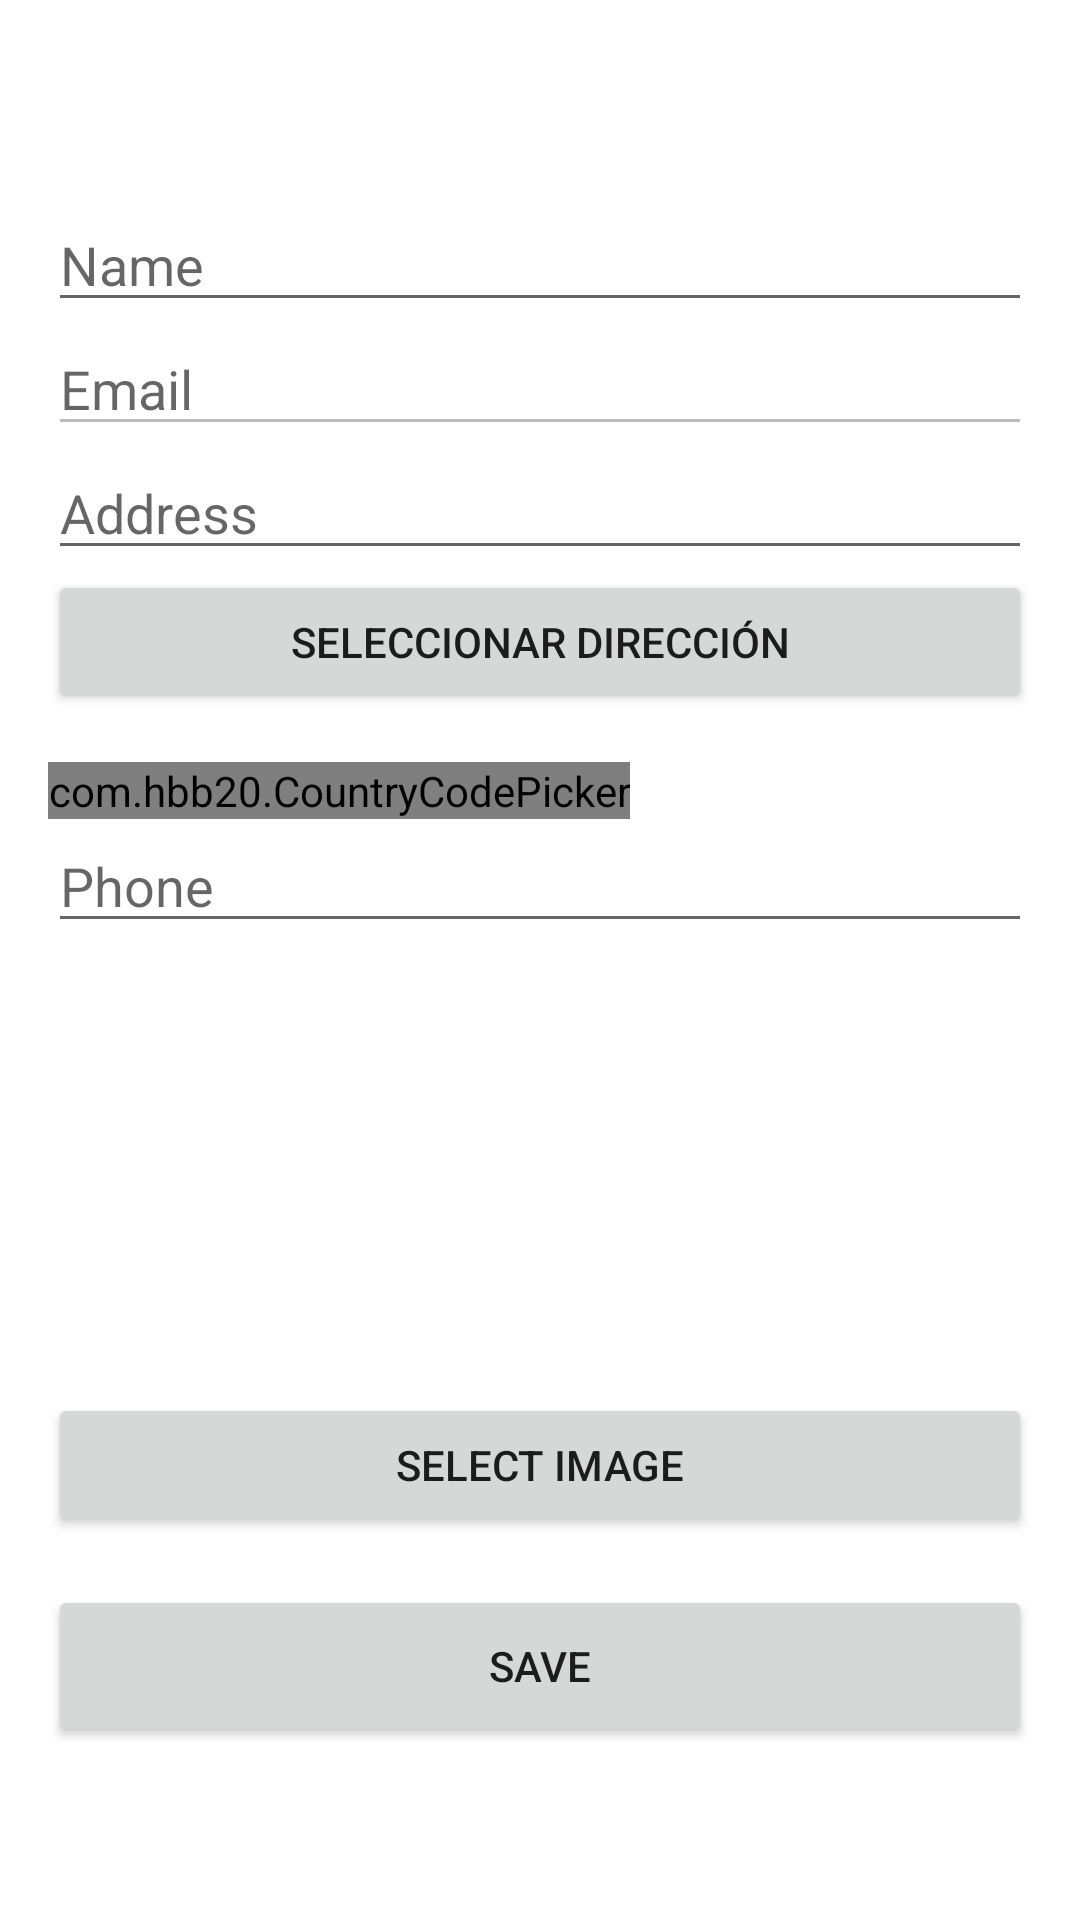

The Android layout XML behind this screen, and the referenced resources:
<!-- AndroidManifest.xml: application theme Theme.Ceca_GuillermoIMDbAPP.NoActionBar -->
<!-- res/layout/fragment_edit_user.xml -->
<ScrollView xmlns:android="http://schemas.android.com/apk/res/android"
    android:layout_width="match_parent"
    android:layout_height="match_parent"
    xmlns:tools="http://schemas.android.com/tools"
    xmlns:app="http://schemas.android.com/apk/res-auto"
    android:padding="16dp"
    android:orientation="vertical">

    <LinearLayout
        android:layout_width="match_parent"
        android:layout_height="wrap_content"
        android:orientation="vertical"
        android:layout_marginTop="50dp"
        tools:ignore="MissingClass">

        

        
        <EditText
            android:id="@+id/editTextName"
            android:layout_width="match_parent"
            android:layout_height="wrap_content"
            android:hint="Name"
            android:inputType="textPersonName" />

        <EditText
            android:id="@+id/editTextEmail"
            android:layout_width="match_parent"
            android:layout_height="wrap_content"
            android:hint="Email"
            android:inputType="textEmailAddress"
            android:enabled="false" />

        
        <EditText
            android:id="@+id/editTextAddress"
            android:layout_width="match_parent"
            android:layout_height="wrap_content"
            android:hint="Address"
            android:focusable="false" />

        <Button
            android:id="@+id/buttonSelectAddress"
            android:layout_width="match_parent"
            android:layout_height="wrap_content"
            android:text="Seleccionar Dirección" />

        <com.hbb20.CountryCodePicker
            android:id="@+id/countryCodePicker"
            android:layout_width="wrap_content"
            android:layout_height="wrap_content"
            android:layout_marginTop="16dp"
            app:ccp_showArrow="true"
            app:ccp_showFlag="true"
            app:ccp_showFullName="false"
            app:ccp_showNameCode="false"
            app:ccp_showPhoneCode="true"
            app:layout_constraintEnd_toEndOf="parent"
            app:layout_constraintStart_toStartOf="parent" />

        
        <EditText
            android:id="@+id/editTextPhone"
            android:layout_width="match_parent"
            android:layout_height="wrap_content"
            android:hint="Phone"
            android:inputType="phone" />

        
        <ImageView
            android:id="@+id/imageViewProfile"
            android:layout_width="150dp"
            android:layout_height="150dp"
            android:layout_gravity="center"
            android:src="@drawable/usuario" />

        
        <Button
            android:id="@+id/buttonSelectImage"
            android:layout_width="match_parent"
            android:layout_height="wrap_content"
            android:text="Select Image" />

        <Button
            android:id="@+id/buttonSave"
            android:layout_width="match_parent"
            android:layout_height="54dp"
            android:layout_marginTop="16dp"
            android:text="Save" />
    </LinearLayout>
</ScrollView>
<!-- resources referenced by this layout -->
<resources>
  <style name="Theme.Ceca_GuillermoIMDbAPP.NoActionBar">
          <item name="windowActionBar">false</item>
          <item name="windowNoTitle">true</item>
      </style>
</resources>
